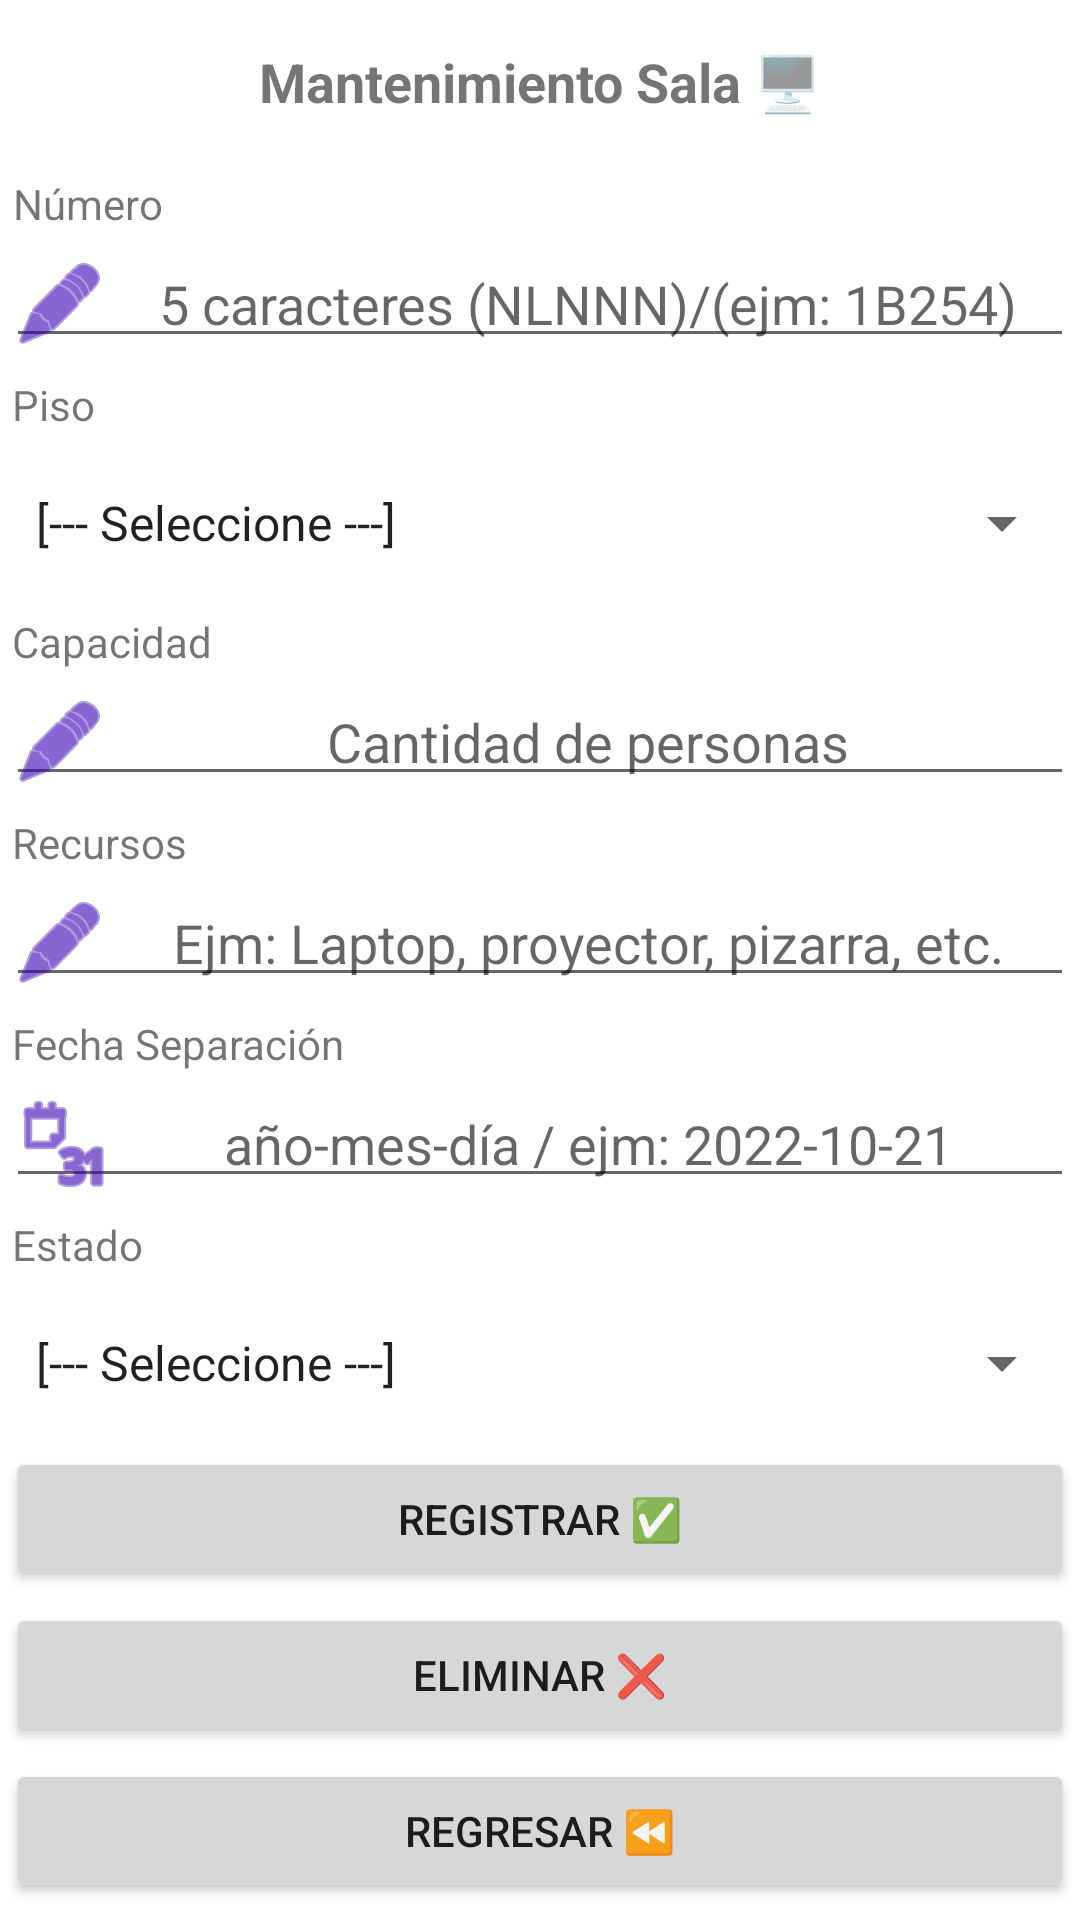

Reconstruct the res/layout file that produces this screen, plus the resources it refers to.
<!-- AndroidManifest.xml: application theme Theme.Movil_modelo_proyecto_2022_2 -->
<!-- res/layout/activity_sala_crud_formulario.xml -->
<?xml version="1.0" encoding="utf-8"?>
<androidx.appcompat.widget.LinearLayoutCompat xmlns:android="http://schemas.android.com/apk/res/android"
    xmlns:app="http://schemas.android.com/apk/res-auto"
    xmlns:tools="http://schemas.android.com/tools"
    android:layout_width="match_parent"
    android:layout_height="match_parent"
    android:orientation="vertical"
    tools:context=".vista.crud.AlumnoCrudFormularioActivity">

    <TextView
        android:id="@+id/txtCrudRegistraSalaTitle"
        android:layout_width="match_parent"
        android:layout_height="wrap_content"
        android:layout_margin="5dp"
        android:padding="10dp"
        android:text="@string/txt_crud_de_sala"
        android:textAlignment="center"
        android:textSize="18sp"
        android:textStyle="bold" />

    <TextView
        android:layout_width="wrap_content"
        android:layout_height="wrap_content"
        android:layout_margin="2dp"
        android:padding="2dp"
        android:text="Número"
        android:textAlignment="center" />

    <EditText
        android:id="@+id/txtCrudRegistraSalaNumero"
        style="@style/Widget.AppTheme.EditText"
        android:layout_width="match_parent"
        android:layout_height="wrap_content"
        android:layout_margin="2dp"
        android:drawableStart="@android:drawable/ic_menu_edit"
        android:hint="@string/hint_numero"
        android:maxLength="5"
        android:padding="2dp"
        app:drawableTint="@color/purple_700"/>






    <TextView
        android:layout_width="wrap_content"
        android:layout_height="wrap_content"
        android:layout_margin="2dp"
        android:padding="2dp"
        android:text="Piso" />

    <Spinner
        android:id="@+id/spnCrudRegistraSalaPiso"
        android:layout_width="match_parent"
        android:layout_height="wrap_content"
        android:layout_margin="2dp"
        android:padding="2dp"
        android:minHeight="48dp"
        android:entries="@array/txtPiso"
        />

    <TextView
        android:layout_width="wrap_content"
        android:layout_height="wrap_content"
        android:layout_margin="2dp"
        android:padding="2dp"
        android:text="Capacidad" />

    <EditText
        android:id="@+id/txtCrudRegistraSalaCapacidad"
        style="@style/Widget.AppTheme.EditText"
        android:layout_width="match_parent"
        android:layout_height="wrap_content"
        android:layout_margin="2dp"
        android:drawableStart="@android:drawable/ic_menu_edit"
        android:hint="@string/hint_capacidad"
        android:maxLength="2"
        android:padding="2dp"
        app:drawableTint="@color/purple_700"/>
    <TextView
        android:layout_width="wrap_content"
        android:layout_height="wrap_content"
        android:layout_margin="2dp"
        android:padding="2dp"
        android:text="Recursos" />

    <EditText
        android:id="@+id/txtCrudRegistraSalaRecursos"
        style="@style/Widget.AppTheme.EditText"
        android:layout_width="match_parent"
        android:layout_height="wrap_content"
        android:layout_margin="2dp"
        android:drawableStart="@android:drawable/ic_menu_edit"
        android:hint="@string/hint_recurso"
        android:maxLength="40"
        android:padding="2dp"
        app:drawableTint="@color/purple_700"/>

    <TextView
        android:layout_width="wrap_content"
        android:layout_height="wrap_content"
        android:layout_margin="2dp"
        android:padding="2dp"
        android:text="Fecha Separación" />

    <EditText
        android:id="@+id/txtCrudRegistraSalaFechaSep"
        style="@style/Widget.AppTheme.EditText"
        android:layout_width="match_parent"
        android:layout_height="wrap_content"
        android:layout_margin="2dp"
        android:drawableStart="@android:drawable/ic_menu_month"
        android:hint="@string/hint_fechareg"
        android:maxLength="10"
        android:padding="2dp"
        app:drawableTint="@color/purple_700"/>

    <TextView
        android:id="@+id/txtCrudRegistraSalaTextoEstado"
        android:layout_width="wrap_content"
        android:layout_height="wrap_content"
        android:layout_margin="2dp"
        android:padding="2dp"
        android:text="Estado" />

    <Spinner
        android:id="@+id/spnCrudRegistraSalaEstado"
        android:layout_width="match_parent"
        android:layout_height="wrap_content"
        android:layout_margin="2dp"
        android:padding="2dp"
        android:minHeight="48dp"
        android:entries="@array/txtEstado"
        />

    <Button
        android:id="@+id/btnCrudSalaRegistrar"
        android:layout_width="match_parent"
        android:layout_height="wrap_content"
        android:layout_margin="2dp"
        android:padding="2dp"
        android:text="Registrar ✅" />

    <Button
        android:id="@+id/btnCrudSalaEliminar"
        android:layout_width="match_parent"
        android:layout_height="wrap_content"
        android:layout_margin="2dp"
        android:padding="2dp"
        android:text="Eliminar ❌" />

    <Button
        android:id="@+id/btnCrudSalaRegresar"
        android:layout_width="match_parent"
        android:layout_height="wrap_content"
        android:layout_margin="2dp"
        android:padding="2dp"
        android:text="Regresar ⏪" />

</androidx.appcompat.widget.LinearLayoutCompat>
<!-- resources referenced by this layout -->
<resources>
  <string-array name="txtEstado">
          <item> [--- Seleccione ---]</item>
          <item>Activo</item>
          <item>Inactivo</item>
      </string-array>
  <string-array name="txtPiso">
          <item> [--- Seleccione ---]</item>
          <item>1</item>
          <item>2</item>
          <item>3</item>
          <item>4</item>
      </string-array>
  <string name="hint_capacidad">Cantidad de personas</string>
  <string name="hint_fechareg">año-mes-día / ejm: 2022-10-21</string>
  <string name="hint_numero">5 caracteres (NLNNN)/(ejm: 1B254)</string>
  <string name="hint_recurso">Ejm: Laptop, proyector, pizarra, etc.</string>
  <string name="txt_crud_de_sala">Mantenimiento Sala 🖥</string>
  <style name="Widget.AppTheme.EditText" parent="Widget.AppCompat.EditText">
          <item name="android:gravity">center</item>
      </style>
  <style name="Theme.Movil_modelo_proyecto_2022_2" parent="Theme.MaterialComponents.DayNight.DarkActionBar">
          
          <item name="colorPrimary">@color/purple_500</item>
          <item name="colorPrimaryVariant">@color/purple_700</item>
          <item name="colorOnPrimary">@color/white</item>
          
          <item name="colorSecondary">@color/teal_200</item>
          <item name="colorSecondaryVariant">@color/teal_700</item>
          <item name="colorOnSecondary">@color/black</item>
          
          <item name="android:statusBarColor" tools:targetApi="l">?attr/colorPrimaryVariant</item>
          
      </style>
  <!-- not gathered from this repository: default colours our renderer supplied (Android Studio template values) -->
  <color name="purple_500">#FF6200EE</color>
  <color name="purple_700">#FF3700B3</color>
  <color name="teal_200">#FF03DAC5</color>
  <color name="teal_700">#FF018786</color>
  <color name="black">#FF000000</color>
  <color name="white">#FFFFFFFF</color>
</resources>
